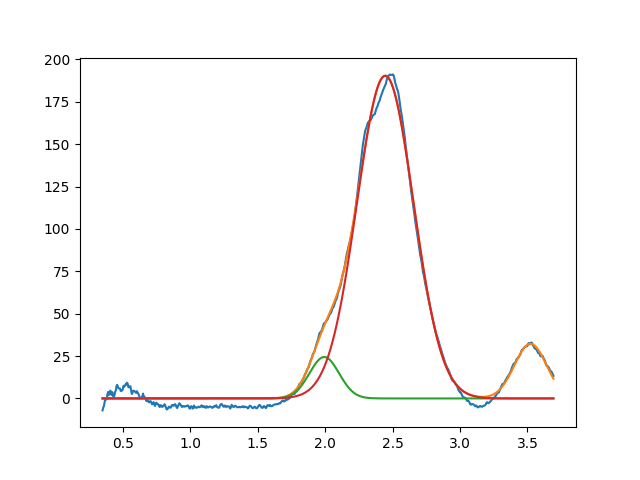

The data file committed next to this chart (first rows):
1.993441135272581377e+00, 2.441404566538416532e+01, 2.592577672497521357e-01, 9.999999999999998890e-01
2.445741816160881488e+00, 1.903261819507524990e+02, 4.937925082705109103e-01, 9.999999999999998890e-01
3.522525247011946803e+00, 3.222239277266078261e+01, 2.811065370856010159e-01, 9.999999999999998890e-01
